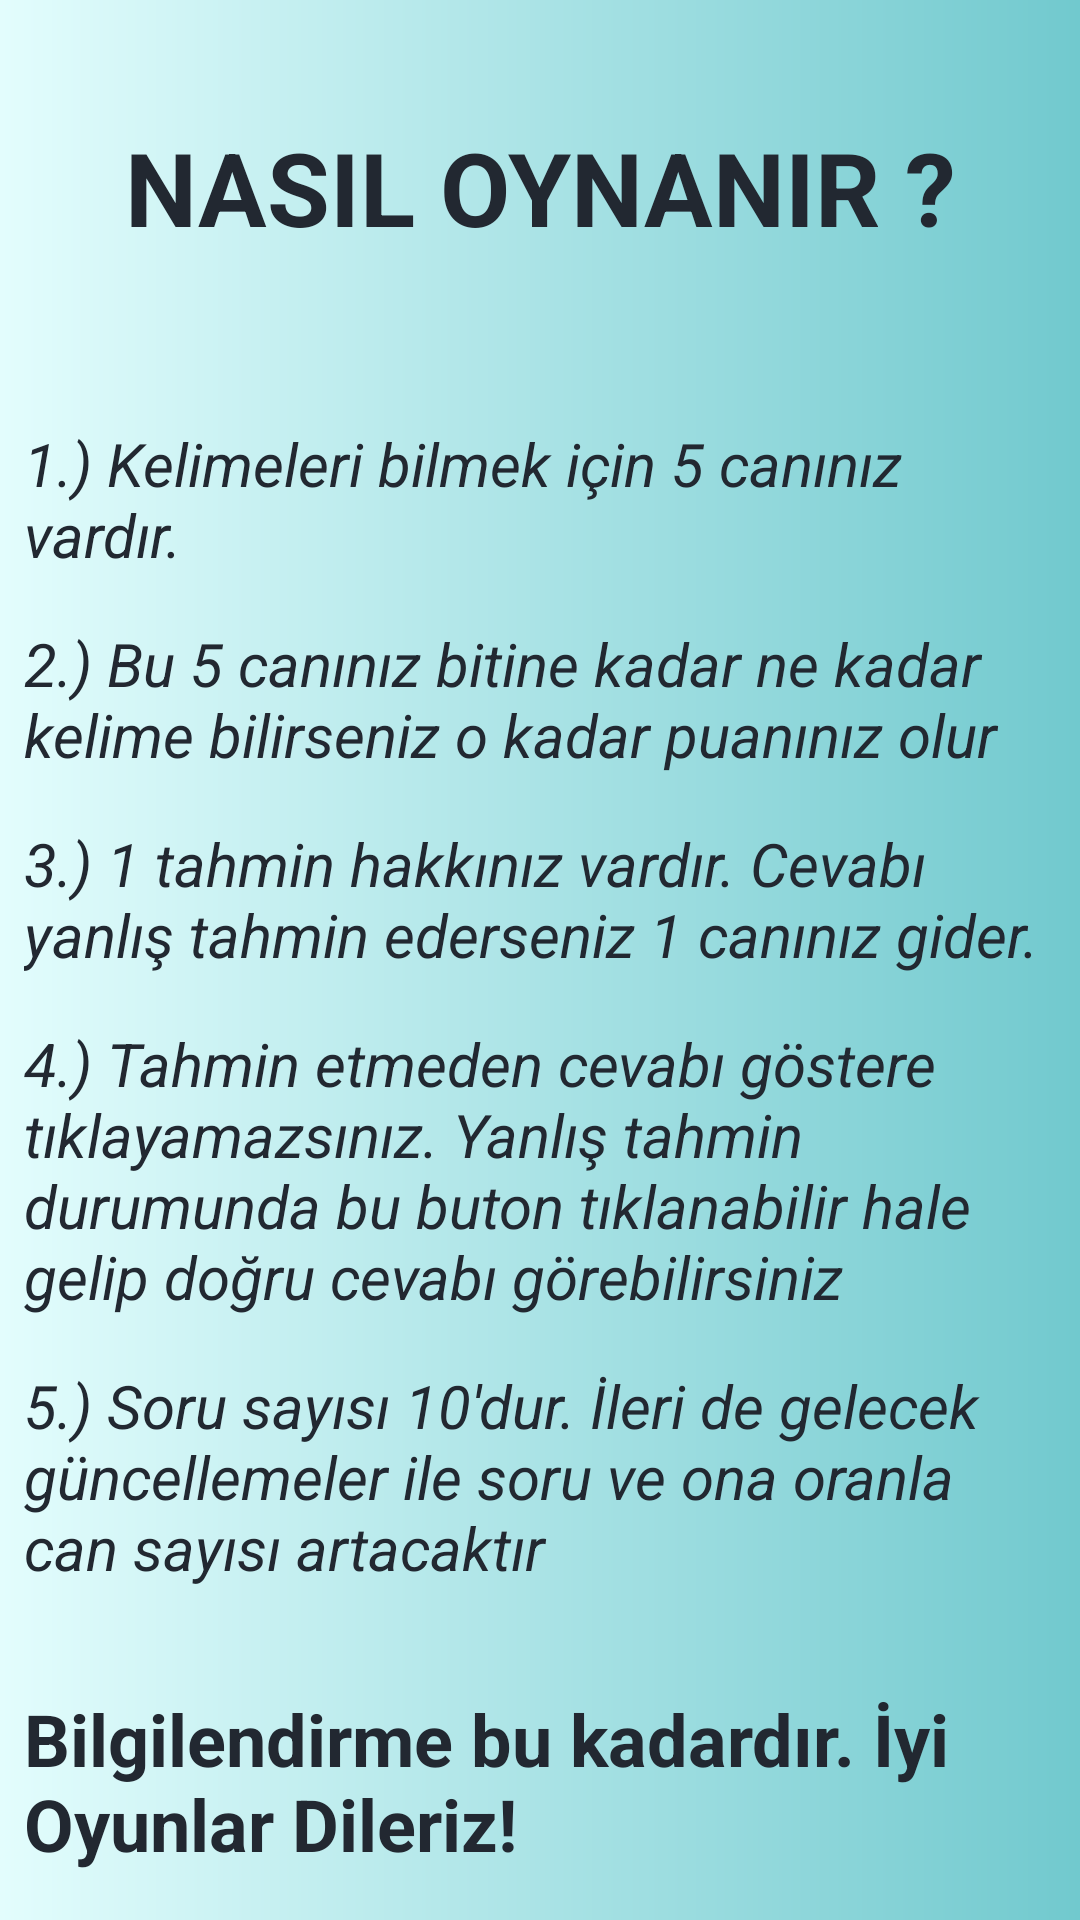

Produce the Android XML layout that renders to this screen, including the resource entries it uses.
<!-- AndroidManifest.xml: application theme Theme.KelimeBilmeOyunu -->
<!-- res/layout/activity_oyun_hakkinda.xml -->
<?xml version="1.0" encoding="utf-8"?>
<androidx.constraintlayout.widget.ConstraintLayout xmlns:android="http://schemas.android.com/apk/res/android"
    xmlns:app="http://schemas.android.com/apk/res-auto"
    xmlns:tools="http://schemas.android.com/tools"
    android:background="@drawable/bgshape"
    android:layout_width="match_parent"
    android:layout_height="match_parent"
    tools:context=".OyunHakkinda">

    <TextView
        android:id="@+id/textViewKural3"
        android:layout_width="match_parent"
        android:layout_height="wrap_content"
        android:layout_marginStart="8dp"
        android:layout_marginTop="16dp"
        android:layout_marginEnd="8dp"
        android:text="5.) Soru sayısı 10'dur. İleri de gelecek güncellemeler ile soru ve ona oranla can sayısı artacaktır"
        android:textColor="@color/textColor"
        android:textSize="20sp"
        android:textStyle="italic"
        app:layout_constraintEnd_toEndOf="parent"
        app:layout_constraintHorizontal_bias="0.0"
        app:layout_constraintStart_toStartOf="parent"
        app:layout_constraintTop_toBottomOf="@+id/textViewKural5" />

    <TextView
        android:id="@+id/textViewKural5"
        android:layout_width="match_parent"
        android:layout_height="wrap_content"
        android:layout_marginStart="8dp"
        android:layout_marginTop="16dp"
        android:layout_marginEnd="8dp"
        android:text="4.) Tahmin etmeden cevabı göstere tıklayamazsınız. Yanlış tahmin durumunda bu buton tıklanabilir hale gelip doğru cevabı görebilirsiniz"
        android:textColor="@color/textColor"
        android:textSize="20sp"
        android:textStyle="italic"
        app:layout_constraintEnd_toEndOf="parent"
        app:layout_constraintHorizontal_bias="0.0"
        app:layout_constraintStart_toStartOf="parent"
        app:layout_constraintTop_toBottomOf="@+id/textView2" />

    <TextView
        android:id="@+id/textViewKural4"
        android:layout_width="match_parent"
        android:layout_height="wrap_content"
        android:layout_marginStart="8dp"
        android:layout_marginEnd="8dp"
        android:layout_marginBottom="16dp"
        android:text="Bilgilendirme bu kadardır. İyi Oyunlar Dileriz!"
        android:textColor="@color/textColor"
        android:textSize="24sp"
        android:textStyle="bold"
        app:layout_constraintBottom_toBottomOf="parent"
        app:layout_constraintEnd_toEndOf="parent"
        app:layout_constraintHorizontal_bias="0.0"
        app:layout_constraintStart_toStartOf="parent" />

    <TextView
        android:id="@+id/textViewKural2"
        android:layout_width="match_parent"
        android:layout_height="wrap_content"
        android:layout_marginStart="8dp"
        android:layout_marginTop="16dp"
        android:layout_marginEnd="8dp"
        android:text="2.) Bu 5 canınız bitine kadar ne kadar kelime bilirseniz o kadar puanınız olur"
        android:textColor="@color/textColor"
        android:textSize="20sp"
        android:textStyle="italic"
        app:layout_constraintEnd_toEndOf="parent"
        app:layout_constraintStart_toStartOf="parent"
        app:layout_constraintTop_toBottomOf="@+id/textViewKural1" />

    <TextView
        android:id="@+id/textViewKural1"
        android:layout_width="match_parent"
        android:layout_height="wrap_content"
        android:layout_marginStart="8dp"
        android:layout_marginTop="16dp"
        android:layout_marginEnd="8dp"
        android:text="1.) Kelimeleri bilmek için 5 canınız vardır."
        android:textColor="@color/textColor"
        android:textSize="20sp"
        android:textStyle="italic"
        app:layout_constraintEnd_toEndOf="parent"
        app:layout_constraintStart_toStartOf="parent"
        app:layout_constraintTop_toBottomOf="@+id/textViewBaslik" />

    <TextView
        android:id="@+id/textViewBaslik"
        android:layout_width="match_parent"
        android:layout_height="125dp"
        android:gravity="center"
        android:text="Nasıl Oynanır ?"
        android:textAllCaps="true"
        android:textColor="@color/textColor"
        android:textSize="34sp"
        android:textStyle="bold"
        app:layout_constraintEnd_toEndOf="parent"
        app:layout_constraintStart_toStartOf="parent"
        app:layout_constraintTop_toTopOf="parent" />

    <TextView
        android:id="@+id/textView2"
        android:layout_width="match_parent"
        android:layout_height="wrap_content"
        android:layout_marginStart="8dp"
        android:layout_marginTop="16dp"
        android:layout_marginEnd="8dp"
        android:text="3.) 1 tahmin hakkınız vardır. Cevabı yanlış tahmin ederseniz 1 canınız gider."
        android:textColor="@color/textColor"
        android:textSize="20sp"
        android:textStyle="italic"

        app:layout_constraintEnd_toEndOf="parent"
        app:layout_constraintStart_toStartOf="parent"
        app:layout_constraintTop_toBottomOf="@+id/textViewKural2" />

</androidx.constraintlayout.widget.ConstraintLayout>
<!-- resources referenced by this layout -->
<resources>
  <color name="textColor">#222831</color>
  <!-- drawable bgshape (drawable) -->
  <?xml version="1.0" encoding="utf-8"?>
  <shape xmlns:android="http://schemas.android.com/apk/res/android" android:shape="rectangle">
      <gradient android:startColor="@color/color4" android:endColor="@color/color1" />
  </shape>
  <style name="Theme.KelimeBilmeOyunu" parent="Theme.AppCompat.DayNight.DarkActionBar">
          
          <item name="colorPrimary">@color/textColor</item>
          <item name="colorPrimaryVariant">@color/textColor</item>
          <item name="colorOnPrimary">@color/white</item>
          
          <item name="colorSecondary">@color/teal_200</item>
          <item name="colorSecondaryVariant">@color/teal_700</item>
          <item name="colorOnSecondary">@color/black</item>
          
          <item name="android:statusBarColor">?attr/colorPrimaryVariant</item>
          
      </style>
  <color name="color4">#E3FDFD</color>
  <color name="color1">#71C9CE</color>
  <color name="white">#FFFFFFFF</color>
  <color name="teal_200">#FF03DAC5</color>
  <color name="teal_700">#FF018786</color>
  <color name="black">#FF000000</color>
</resources>
